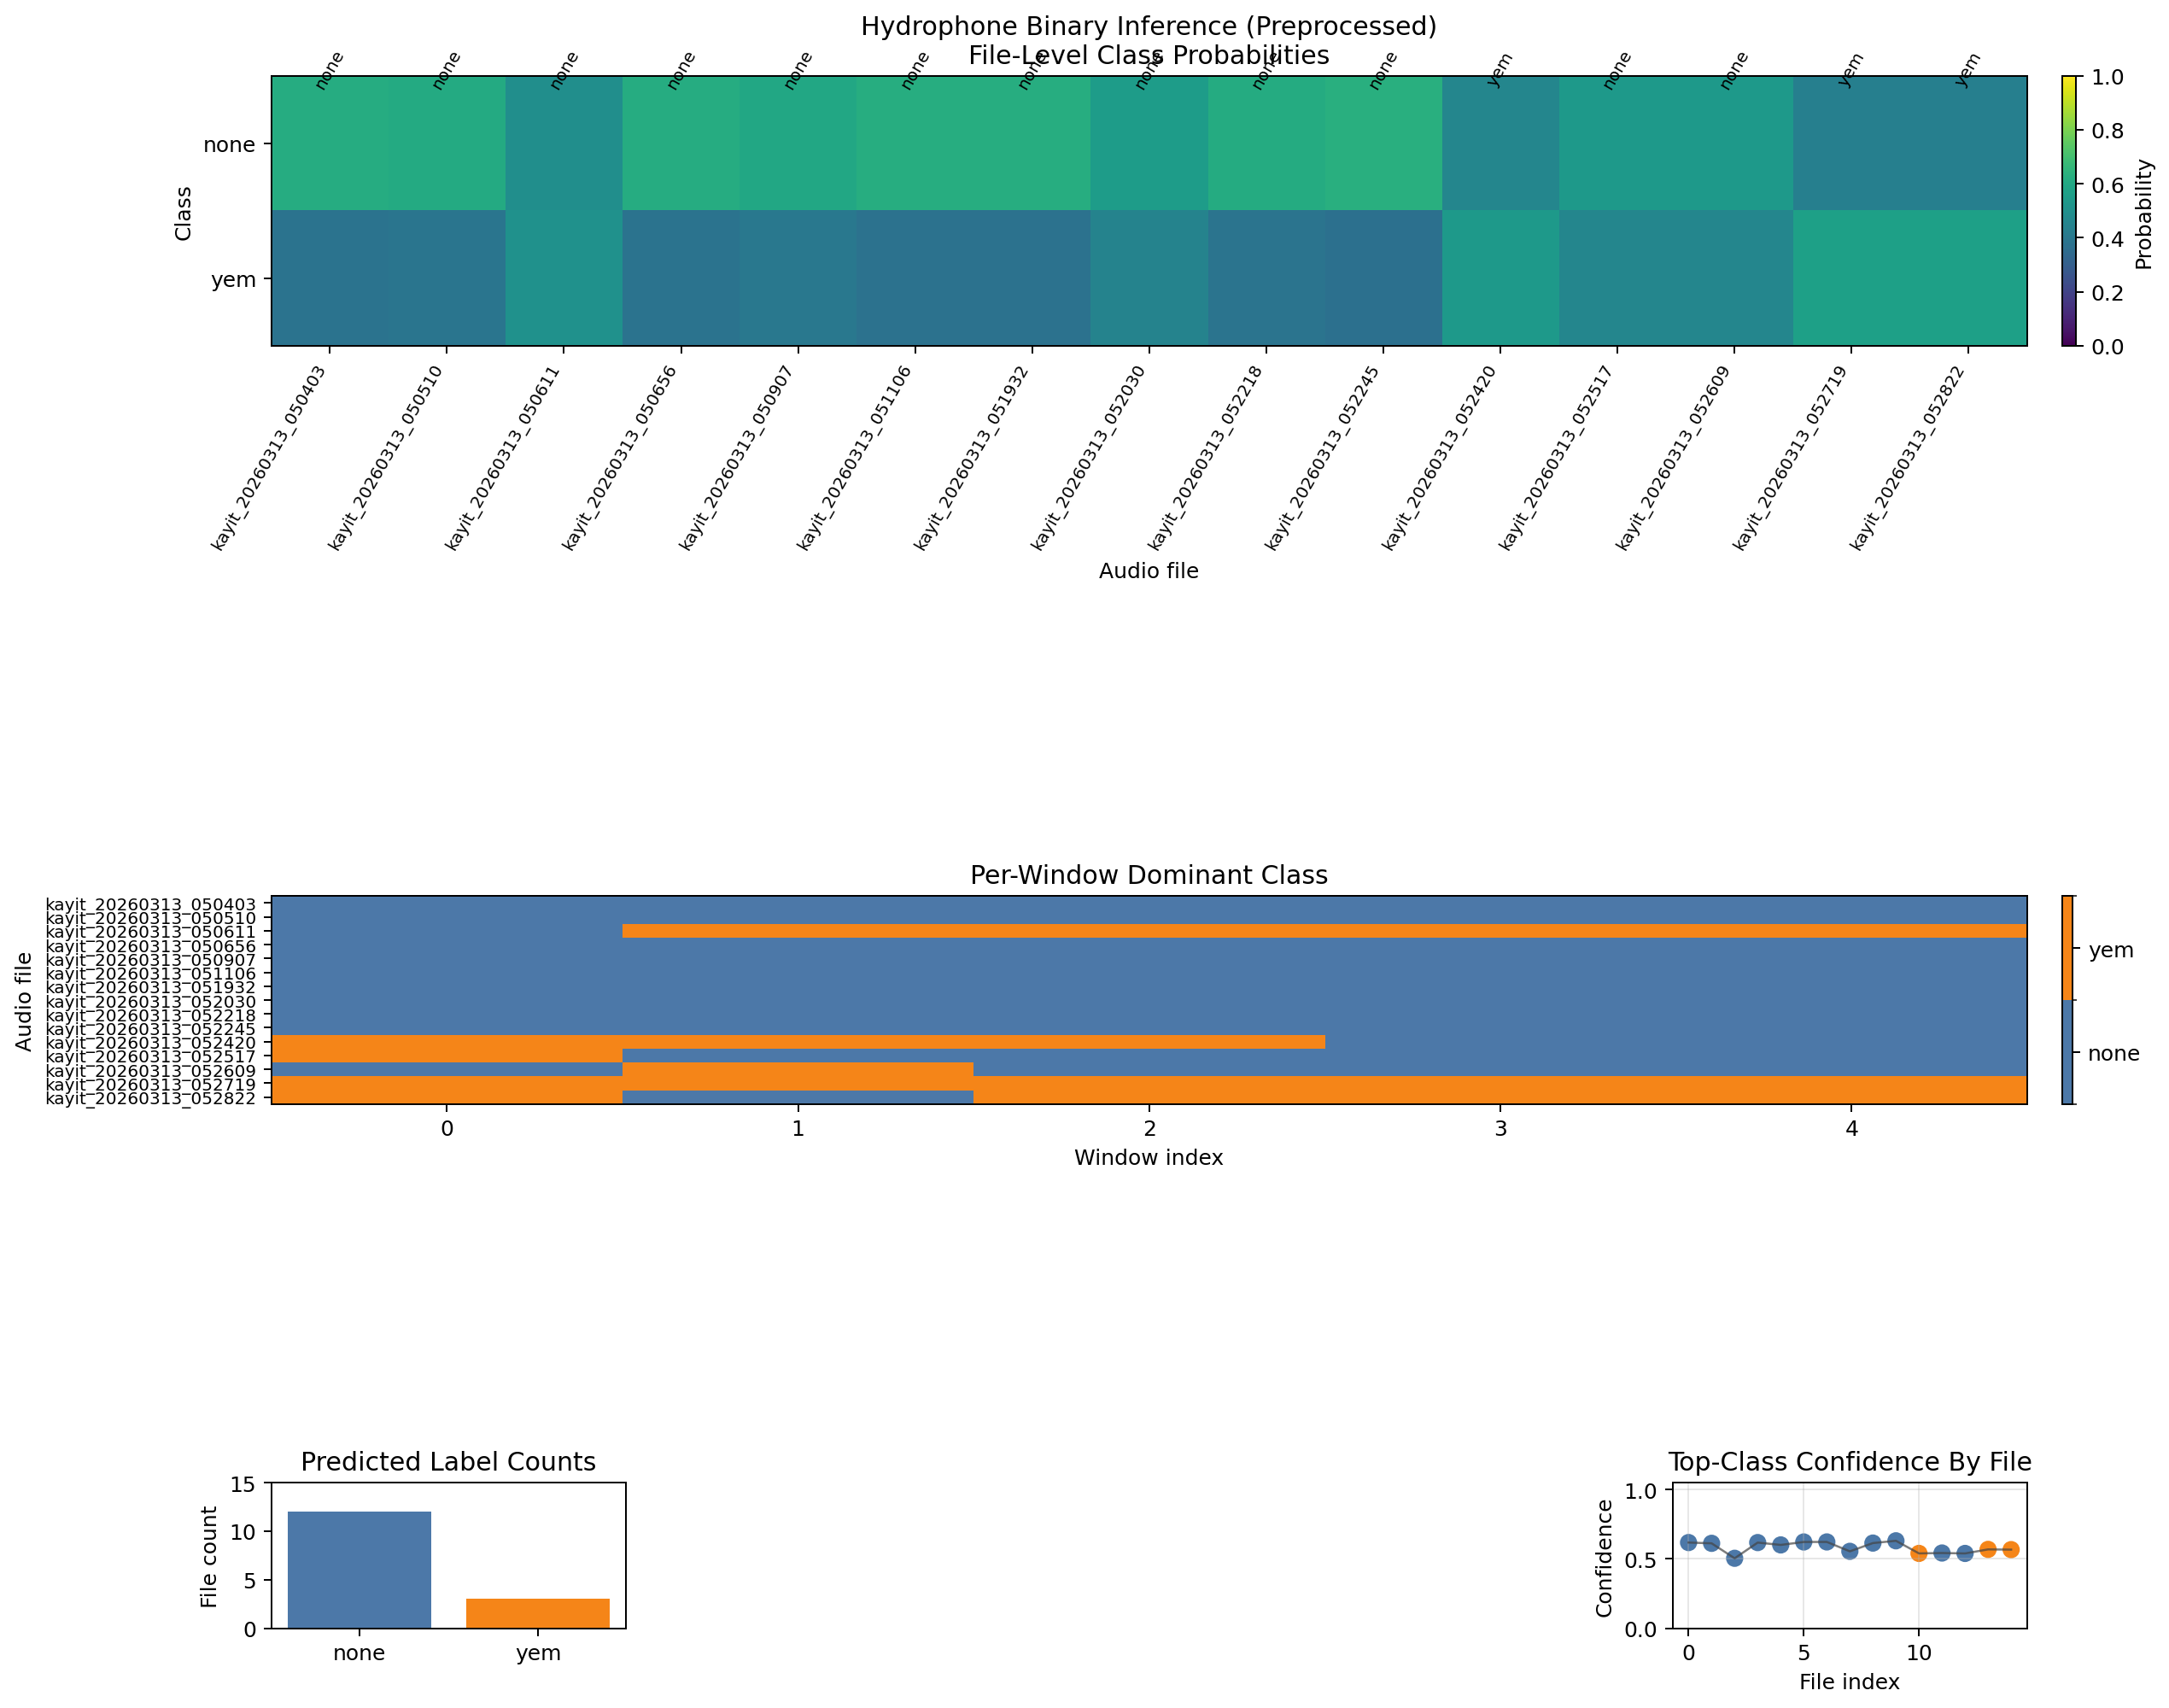

The table this chart was drawn from, first rows:
file, duration_seconds, num_windows, predicted_index, predicted_label, score_none, score_yem, base_score_none, base_score_yem, binary_feed_probability, binary_gate_label
..\PROJE1\hidrofon\kayit_20260313_050403…, 10.0, 5, 0, none, 0.618, 0.382, 0.618, 0.382, , 
..\PROJE1\hidrofon\kayit_20260313_050510…, 10.0, 5, 0, none, 0.6124, 0.3876, 0.6124, 0.3876, , 
..\PROJE1\hidrofon\kayit_20260313_050611…, 10.0, 5, 0, none, 0.4956, 0.5044, 0.4956, 0.5044, , 
..\PROJE1\hidrofon\kayit_20260313_050656…, 10.0, 5, 0, none, 0.6178, 0.3822, 0.6178, 0.3822, , 
..\PROJE1\hidrofon\kayit_20260313_050907…, 10.0, 5, 0, none, 0.6009, 0.3991, 0.6009, 0.3991, , 
..\PROJE1\hidrofon\kayit_20260313_051106…, 10.0, 5, 0, none, 0.6222, 0.3778, 0.6222, 0.3778, , 
..\PROJE1\hidrofon\kayit_20260313_051932…, 10.0, 5, 0, none, 0.6224, 0.3776, 0.6224, 0.3776, , 
..\PROJE1\hidrofon\kayit_20260313_052030…, 10.0, 5, 0, none, 0.5546, 0.4454, 0.5546, 0.4454, , 
..\PROJE1\hidrofon\kayit_20260313_052218…, 10.0, 5, 0, none, 0.6142, 0.3858, 0.6142, 0.3858, , 
..\PROJE1\hidrofon\kayit_20260313_052245…, 10.0, 5, 0, none, 0.6306, 0.3694, 0.6306, 0.3694, , 
..\PROJE1\hidrofon\kayit_20260313_052420…, 10.0, 5, 1, yem, 0.4604, 0.5396, 0.4604, 0.5396, , 
..\PROJE1\hidrofon\kayit_20260313_052517…, 10.0, 5, 0, none, 0.5424, 0.4576, 0.5424, 0.4576, , 
..\PROJE1\hidrofon\kayit_20260313_052609…, 10.0, 5, 0, none, 0.5394, 0.4606, 0.5394, 0.4606, , 
..\PROJE1\hidrofon\kayit_20260313_052719…, 10.0, 5, 1, yem, 0.4314, 0.5686, 0.4314, 0.5686, , 
..\PROJE1\hidrofon\kayit_20260313_052822…, 10.0, 5, 1, yem, 0.4331, 0.5669, 0.4331, 0.5669, , 
